The GitHub repository aatif-pathan001/Transfer-Learning-Projects contains a labelled image folder "electrical_equipment" with 6 categories: breaker, closed blade disconnect switch, current transformer, porcelain pin insulator, power transformer, recloser. Examples follow, each with its label.

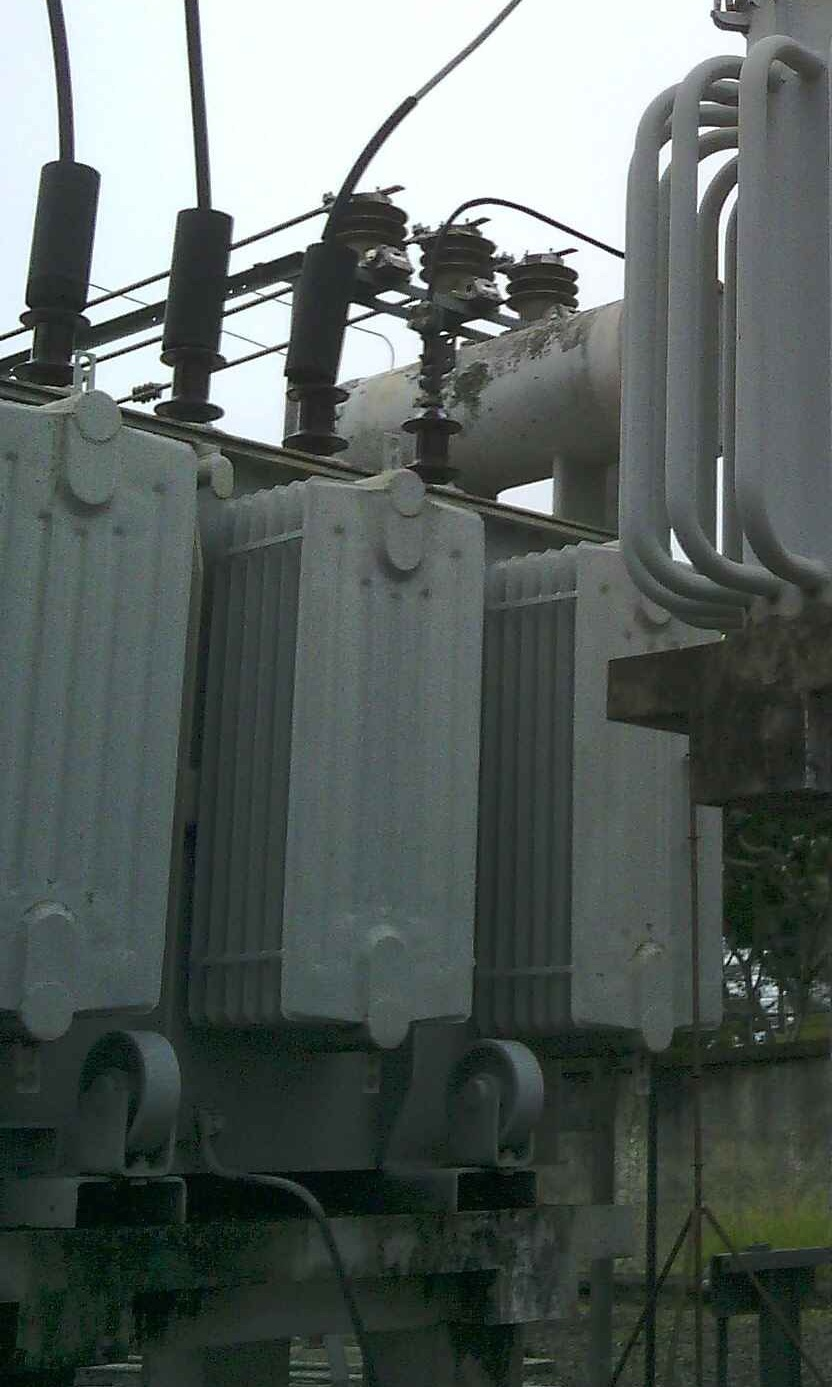
Label: power transformer

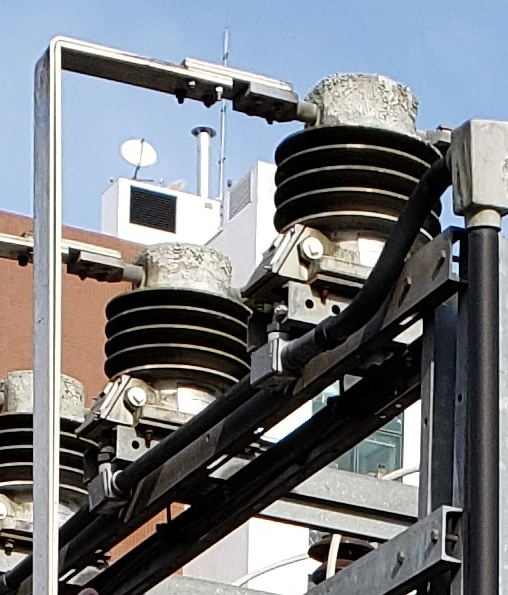
Label: current transformer

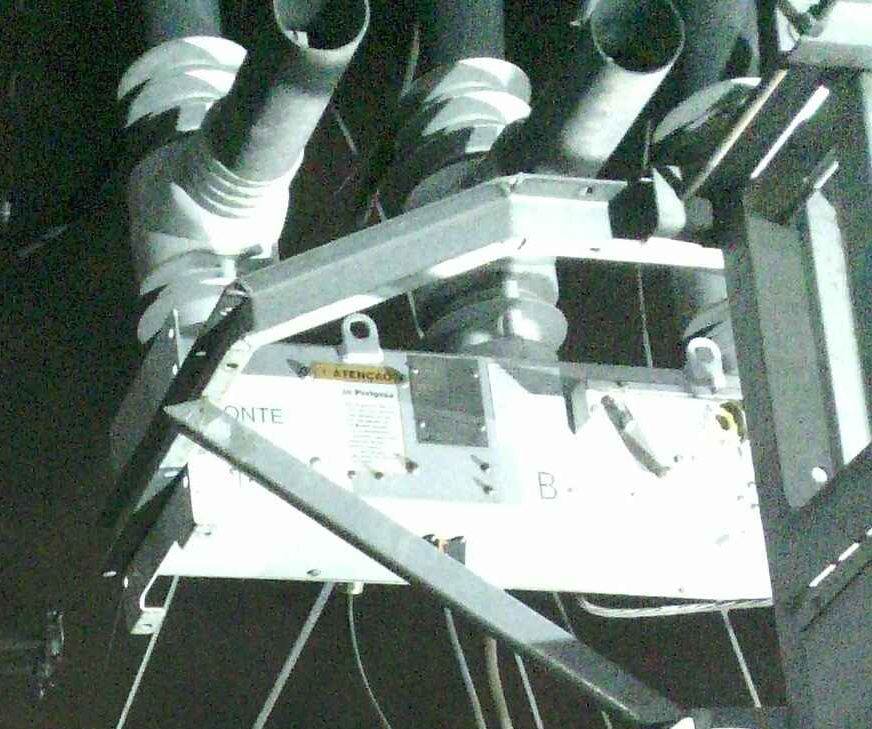
Label: recloser

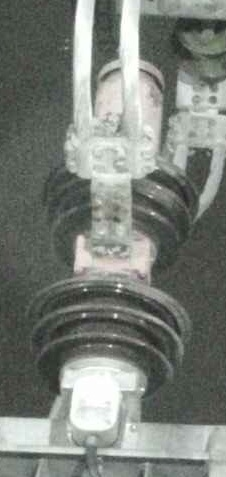
Label: breaker

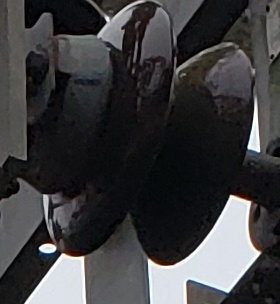
Label: porcelain pin insulator

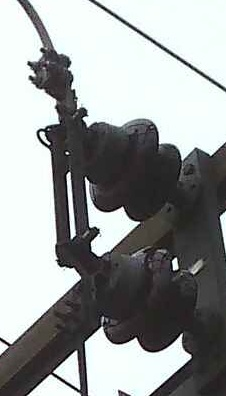
Label: closed blade disconnect switch
